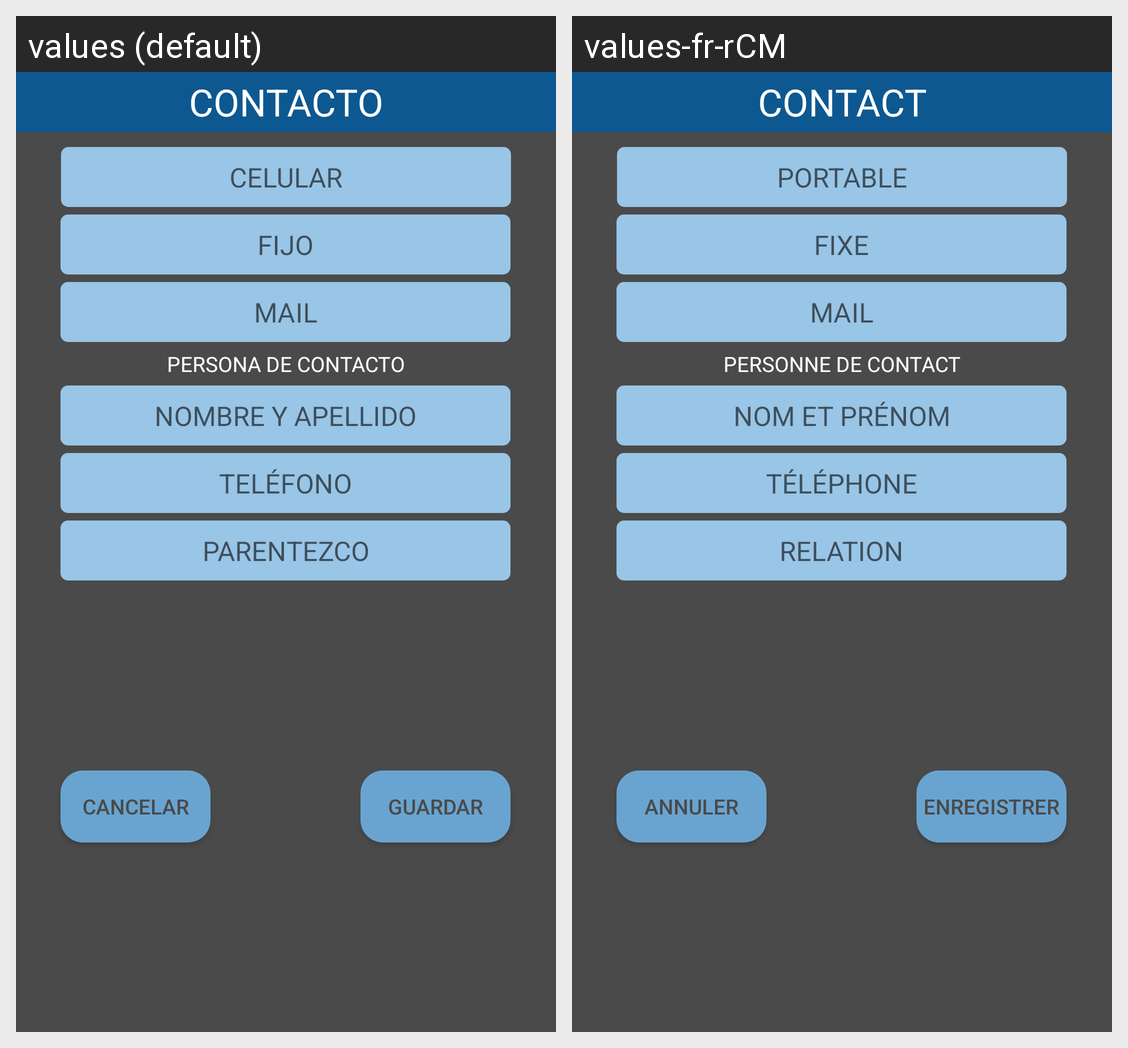

Strings drawn on this Android screen and how each of the app's shown locales translates them:
Android screen res/layout/alert_contacto.xml rendered under 2 locales, left to right: values (default), values-fr-rCM. Device: Nexus 5 (rendered at 1080×1920; each locale shown at half size, 540×960, under a caption strip naming it); theme AppTheme.
Strings drawn on this screen, with the default value and each locale's value (text and hints the layout hard-codes, and strings that could not be matched under every locale, appear in the picture but are not listed):

contacto
  values: CONTACTO
  values-fr-rCM: CONTACT

guardar
  values: GUARDAR
  values-fr-rCM: ENREGISTRER

cancelar
  values: CANCELAR
  values-fr-rCM: ANNULER

celular
  values: CELULAR
  values-fr-rCM: PORTABLE

fijo
  values: FIJO
  values-fr-rCM: FIXE

mail
  values: MAIL
  values-fr-rCM: MAIL  [not translated; the default value is used]

persona_contacto
  values: PERSONA DE CONTACTO
  values-fr-rCM: PERSONNE DE CONTACT

nombre_apellido_contacto
  values: NOMBRE Y APELLIDO
  values-fr-rCM: NOM ET PRÉNOM

telefono
  values: TELÉFONO
  values-fr-rCM: TÉLÉPHONE

parentezco_contacto
  values: PARENTEZCO
  values-fr-rCM: RELATION
